Run: headless pygame with SDL's dummy video driver; simulated clock (each Clock.tick advances the game by its frame time, no real sleeping); random seed 0; keys injected as events and as key.get_pressed() state; no mouse input.
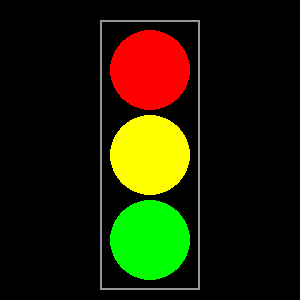
Frame 1 of 4 · flips 1–60 · no input
Frame 2 of 4 · flips 61–180 · tapped SPACE, RETURN · held RIGHT (→), D · screen unchanged from frame 1, image omitted
Frame 3 of 4 · flips 181–300 · held DOWN (↓), S · screen unchanged from frame 2, image omitted
Frame 4 of 4 · flips 301–420 · held LEFT (←), A, UP (↑), W · screen unchanged from frame 3, image omitted

The pygame program that drew these frames:

import pygame

# Pygame'i käivitamine
pygame.init()

# Akna suurus
WIDTH, HEIGHT = 300, 300
screen = pygame.display.set_mode((WIDTH, HEIGHT))

# Akna pealkiri
pygame.display.set_caption("Foor - Kermon Kopli")

# Värvid
BLACK = (0, 0, 0)
WHITE = (255, 255, 255)
RED = (255, 0, 0)
YELLOW = (255, 255, 0)
GREEN = (0, 255, 0)
GRAY = (150, 150, 150)

# Peamine tsükkel
running = True
while running:
    screen.fill(BLACK)  # Taustavärv

    # Foori taust (hall ristkülik)
    pygame.draw.rect(screen, GRAY, (100, 20, 100, 270), 2)  # Ristkülik õige suuruse ja asukohaga

    # Valgusfoori tuled
    pygame.draw.circle(screen, RED, (150, 70), 40)  # Punane tuli
    pygame.draw.circle(screen, YELLOW, (150, 155), 40)  # Kollane tuli
    pygame.draw.circle(screen, GREEN, (150, 240), 40)  # Roheline tuli

    # Ürituste käsitlemine
    for event in pygame.event.get():
        if event.type == pygame.QUIT:
            running = False

    pygame.display.flip()  # Uuendab ekraani

pygame.quit()
